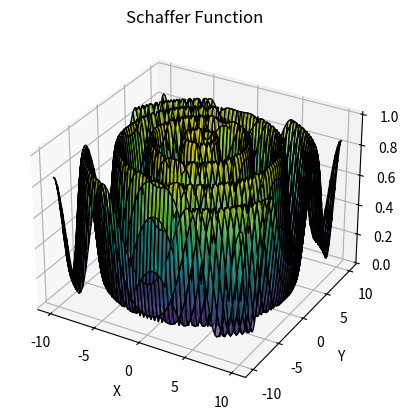
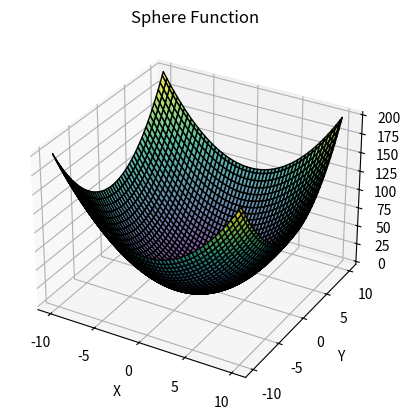
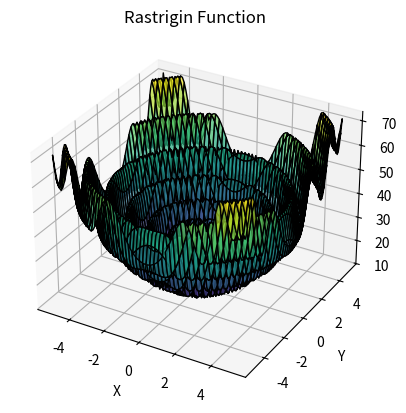
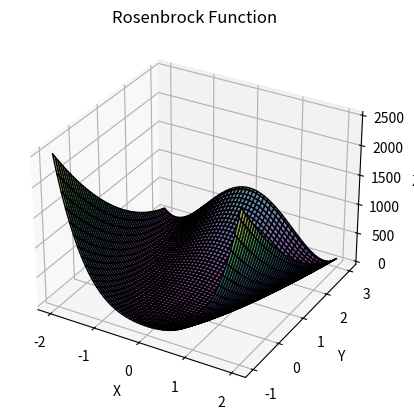

Reproduce these figures in Python, in order.
import numpy as np
import matplotlib.pyplot as plt
from mpl_toolkits.mplot3d import Axes3D

# Define the functions
def schaffer(x):
    return 0.5 + (np.sin(np.sqrt(x**2))**2 - 0.5) / (1 + 0.001 * (x**2))**2

def sphere(x):
    return x**2

def rastrigin(x):
    A = 10
    return A * 2 + (x**2 - A * np.cos(2 * np.pi * x))

def rosenbrock(x, y, a=1, b=100):
    return (a - x)**2 + b * (y - x**2)**2

# Define the plotting function
def plot_function(func, x_range, y_range, title):
    x = np.linspace(x_range[0], x_range[1], 100)
    y = np.linspace(y_range[0], y_range[1], 100)
    X, Y = np.meshgrid(x, y)

    # Apply the function element-wise to the meshgrid
    if func == rosenbrock:
        Z = func(X, Y)  # Rosenbrock takes both X and Y
    else:
        Z = np.fromiter((func(np.sqrt(x**2 + y**2)) for x, y in zip(np.ravel(X), np.ravel(Y))), dtype=float)

    # Reshape Z to match the shape of X and Y
    Z = Z.reshape(X.shape)

    # Plot the 3D surface
    fig = plt.figure()
    ax = fig.add_subplot(111, projection='3d')
    ax.plot_surface(X, Y, Z, cmap='viridis', edgecolor='k', alpha=0.7)
    
    ax.set_title(title)
    ax.set_xlabel("X")
    ax.set_ylabel("Y")
    ax.set_zlabel("Z")
    plt.show()

# Plot the Schaffer function
plot_function(schaffer, (-10, 10), (-10, 10), "Schaffer Function")

# Plot the Sphere function
plot_function(sphere, (-10, 10), (-10, 10), "Sphere Function")

# Plot the Rastrigin function
plot_function(rastrigin, (-5.12, 5.12), (-5.12, 5.12), "Rastrigin Function")

# Plot the Rosenbrock function
plot_function(rosenbrock, (-2, 2), (-1, 3), "Rosenbrock Function")
